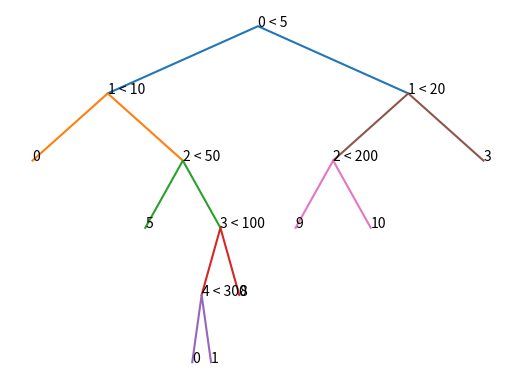
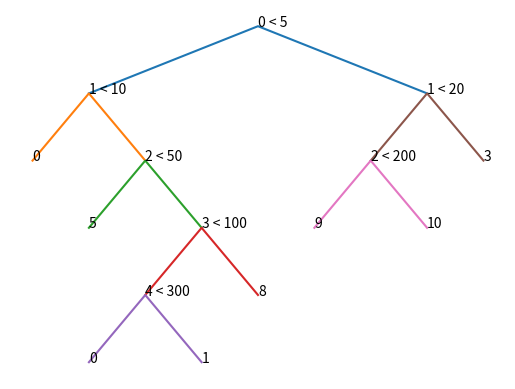

The script that saved these images, in order:
# Tree node dictionary fields:
# 'split feature'
# 'split value'
# 'right'
# 'left'
# 'depth'

import copy
import matplotlib.pyplot as plt

# Naive solution using preorder recursion. Looks bad with deep trees.
def basic_plot(node, x=0, y=50):
    if type(node) is int:
        plt.text(x, y, str(node))
    else:
        plt.text(x, y, str(node['split feature']) + ' < ' + str(node['split value']))
        y_next = y - 10
        x_left = x - 2**(1 - node['depth'])
        x_right = x + 2**(1 - node['depth'])
        plt.plot((x - 2**(1 - node['depth']), x, x + 2**(1 - node['depth'])), (y_next, y, y_next))
        basic_plot(node['left'], x_left, y_next)
        basic_plot(node['right'], x_right, y_next)

def is_leaf(node):
    return node['left'] == 0

# Convert the tree to a form suitable for the Reingold-Tilford algorithm.
def pre_pass(node, max_depth):
    # Add new fields.
    node['x'] = 0
    node['mod'] = 0
    node['shift'] = 0
    # Consider left subtree.
    if type(node['left']) is int: # Convert left leaf node to dict.
        node['left'] = {'val' : node['left'], 'left' : 0, 'right' : 0, 'mod' : 0, 'shift' : 0, 'x' : 0, 'depth' : node['depth'] + 1}
    else:
        max_depth = max(max_depth, pre_pass(node['left'], max_depth))
    # Consider right subtree.
    if type(node['right']) is int: # Convert right leaf node to dict.
        node['right'] = {'val' : node['right'], 'left' : 0, 'right' : 0, 'mod' : 0, 'shift' : 0, 'x' : 0, 'depth' : node['depth'] + 1}
    else:
        max_depth = max(max_depth, pre_pass(node['right'], max_depth))
    return max(max_depth, node['depth'])

# Find a list of the leftmost elements of a subtree.
def find_left_contour(node, starting_depth, contour, total_mod):
    total_x = node['x'] + total_mod
    element = contour[node['depth'] - starting_depth]
    if element == -1 or element > total_x:
        contour[node['depth'] - starting_depth] = total_x
    total_mod += node['mod']
    if not is_leaf(node):
        find_left_contour(node['left'], starting_depth, contour, total_mod)
        find_left_contour(node['right'], starting_depth, contour, total_mod)

# Find a list of the rightmost elements of a subtree.
def find_right_contour(node, starting_depth, contour, total_mod):
    total_x = node['x'] + total_mod
    element = contour[node['depth'] - starting_depth]
    if element == -1 or element < total_x:
        contour[node['depth'] - starting_depth] = total_x
    total_mod += node['mod']
    if not is_leaf(node):
        find_right_contour(node['left'], starting_depth, contour, total_mod)
        find_right_contour(node['right'], starting_depth, contour, total_mod)

# First pass of the Reingold-Tilford algorithm. Compute preliminary values of x, mod and shift for each node.
def first_pass(node, max_depth):
    if is_leaf(node):
        return
    # Postorder traversal.
    first_pass(node['left'], max_depth)
    first_pass(node['right'], max_depth)
    # Consider left subtree.
    if is_leaf(node['left']):
        node['left']['x'] = 0
    else:
        node['left']['x'] = (node['left']['left']['x'] + node['left']['right']['x'] + node['left']['right']['shift']) / 2
    # Consider right subtree.
    node['right']['x'] = node['left']['x'] + 1
    if not is_leaf(node['right']):
        node['right']['mod'] = node['right']['x'] - (node['right']['left']['x'] + node['right']['right']['x'] + node['right']['right']['shift']) / 2
    # Find contours.
    starting_depth = node['depth'] + 1
    contour_size = max_depth - starting_depth + 1
    right_contour = [-1] * contour_size
    left_contour = [-1] * contour_size
    find_right_contour(node['left'], starting_depth, right_contour, 0)
    find_left_contour(node['right'], starting_depth, left_contour, 0)
    # Compute needed shift.
    max_shift = 0
    for i in range(contour_size):
        if left_contour[i] == -1 or right_contour[i] == -1: # Break if we have reached the end of one subtree.
            break
        shift = right_contour[i] - left_contour[i] + 1 # Leave at least 1 unit of space between nodes.
        if shift > max_shift:
            max_shift = shift
    node['right']['shift'] = max_shift

# Second pass of the Reingold-Tilford algorithm. Applies mod and shift to x values, and also records the min value of x (if negative).
def second_pass(node, total_mod, total_shift, min_x):
    # Apply shift but not mod to current x value.
    total_shift += node['shift']
    node['x'] += total_mod + total_shift
    if node['x'] < min_x: # Check if we have a min value of x.
        min_x = node['x']
    total_mod += node['mod']
    if not is_leaf(node):
        min_x_1 = second_pass(node['left'], total_mod, total_shift, min_x)
        min_x_2 = second_pass(node['right'], total_mod, total_shift, min_x)
        min_x = min(min_x_1, min_x_2)
    return min_x

# Third pass of the Reingold-Tilford algorithm. In the case of a negative x value, shifts the tree to make all x values positive.
def third_pass(node, adj):
    node['x'] += adj
    if not is_leaf(node):
        third_pass(node['left'], adj)
        third_pass(node['right'], adj)

# Plots the tree using computed x values and depths.
def recursive_plot(node, max_depth):
    if is_leaf(node):
        plt.text(node['x'], max_depth - node['depth'], str(node['val']))
    else:
        plt.text(node['x'], max_depth - node['depth'], str(node['split feature']) + ' < ' + str(node['split value']))
        plt.plot((node['left']['x'], node['x'], node['right']['x']), (max_depth - node['left']['depth'], max_depth - node['depth'], max_depth - node['right']['depth']))
        recursive_plot(node['left'], max_depth)
        recursive_plot(node['right'], max_depth)

def vis_tree(root1):
    plt.figure()
    plt.axis('off')
    root = copy.deepcopy(root1) # Make a copy of the tree since we will modify its structure in preprocessing.
    max_depth = pre_pass(root, 0) + 1
    first_pass(root, max_depth)
    root['x'] = (root['left']['x'] + root['right']['x'] + root['right']['shift']) / 2 # Centre the root node.
    min_x = second_pass(root, 0, 0, 0)
    third_pass(root, -min_x)
    recursive_plot(root, max_depth)
    plt.show()

if __name__ == '__main__':
    root = {'split feature' : 0, 'split value' : 5,
            'left' : {
                'split feature' : 1, 'split value' : 10, 'left' : 0, 'right' : {
                    'split feature' : 2, 'split value' : 50, 'left' : 5, 'right' : {
                        'split feature' : 3, 'split value' : 100, 'left' : {
                            'split feature' : 4, 'split value' : 300, 'left' : 0, 'right' : 1, 'depth' : 4
                        }, 'right' : 8, 'depth' : 3
                    }, 'depth' : 2
                }, 'depth' : 1
            },
            'right' : {
                'split feature' : 1, 'split value' : 20, 'left' : {
                    'split feature' : 2, 'split value' : 200, 'left' : 9, 'right' : 10, 'depth' : 2
                }, 'right' : 3, 'depth' : 1
            },
            'depth' : 0}
    
    # See basic plot first.
    plt.figure()
    plt.axis('off')
    basic_plot(root)

    # Comare to Reingold-Tilford algorithm.
    vis_tree(root)